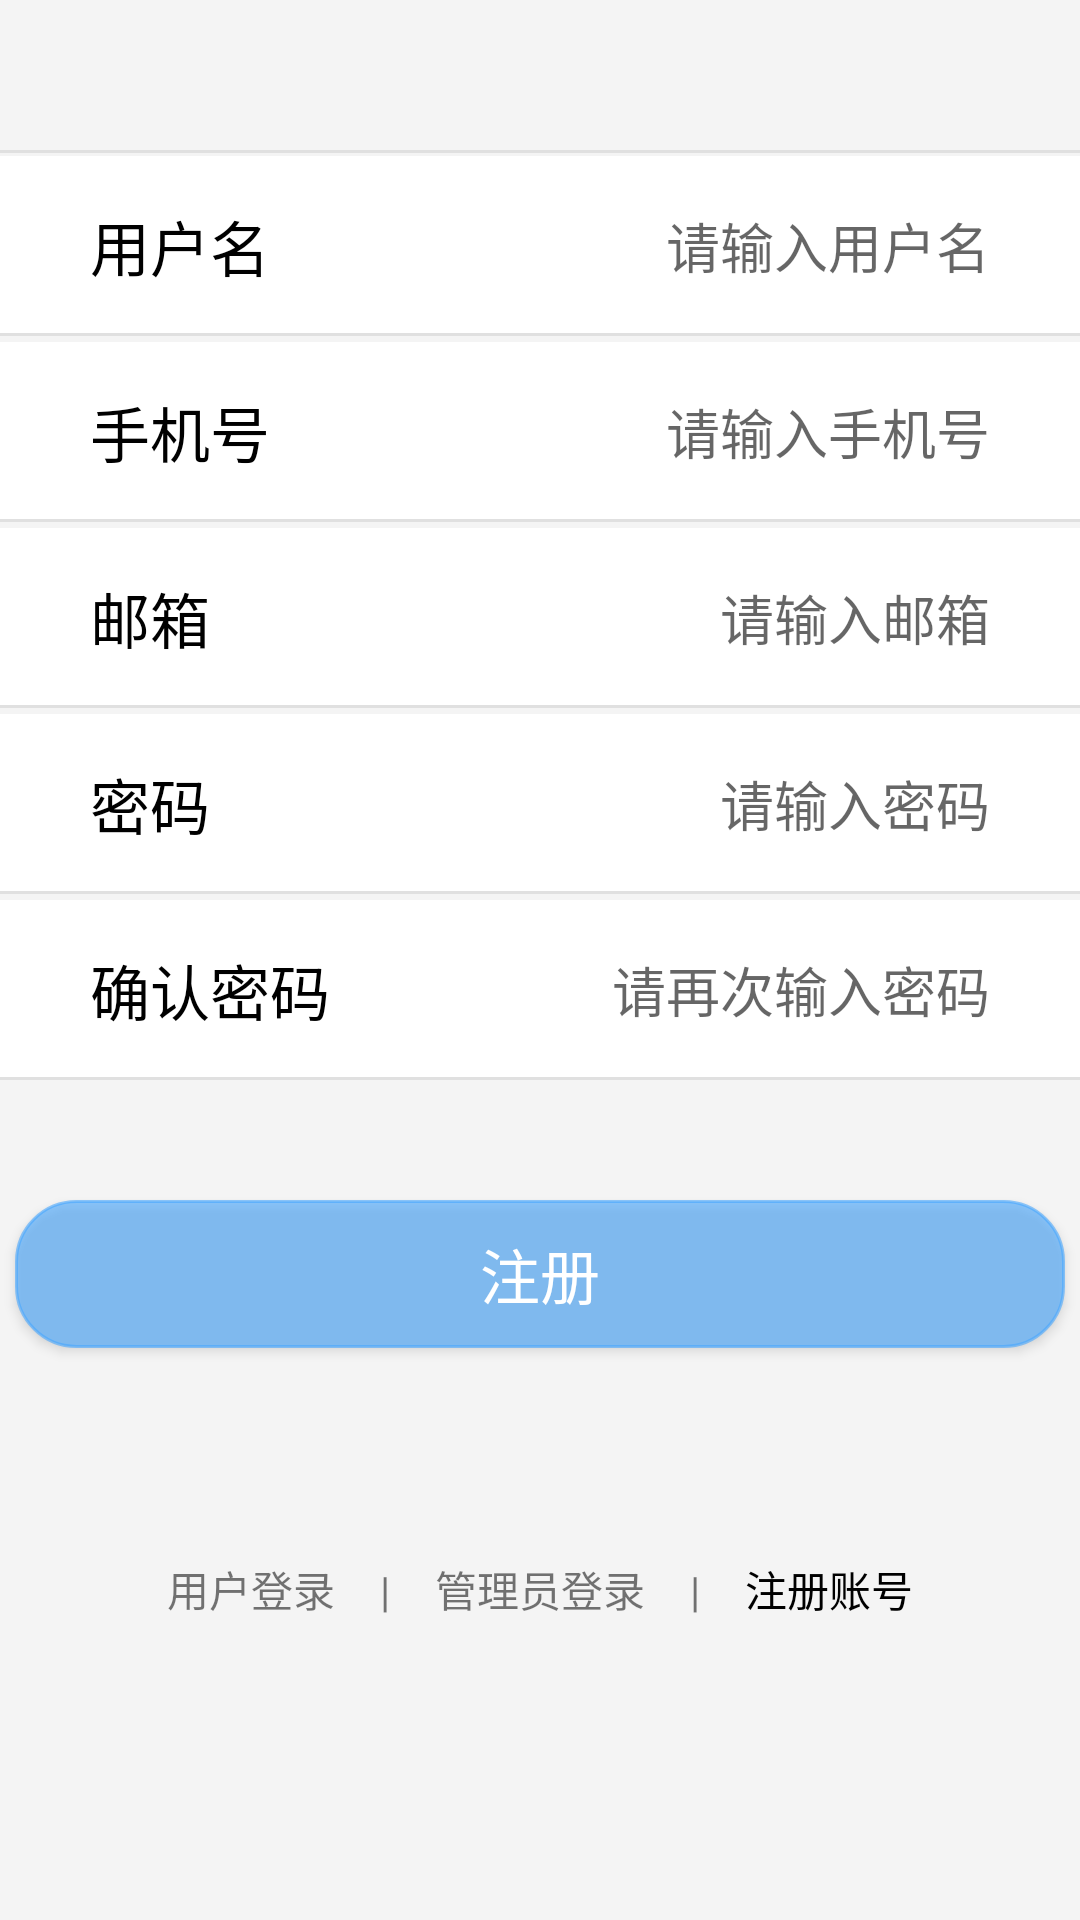

This screen was rendered from an Android layout file. Write that file and the resources it references.
<!-- AndroidManifest.xml: application theme Theme.ProjectMonitoringApp -->
<!-- res/layout/activity_register.xml -->
<?xml version="1.0" encoding="utf-8"?>
<RelativeLayout xmlns:android="http://schemas.android.com/apk/res/android"
    xmlns:app="http://schemas.android.com/apk/res-auto"
    xmlns:tools="http://schemas.android.com/tools"
    android:layout_width="match_parent"
    android:layout_height="match_parent"
    tools:context=".RegisterActivity"
    android:background="#F4F4F4">

    <View
        android:layout_width="match_parent"
        android:layout_height="1dp"
        android:background="#E0E0E0"
        android:layout_marginTop="50dp"/>

    <LinearLayout
        android:id="@+id/ll_yhm"
        android:layout_width="match_parent"
        android:layout_height="60dp"
        android:background="#FFFFFF"
        android:layout_marginTop="52dp">

        <TextView
            android:layout_width="wrap_content"
            android:layout_height="wrap_content"
            android:layout_gravity="center"
            android:layout_marginStart="30dp"
            android:text="用户名"
            android:textColor="@color/black"
            android:textSize="20sp" />

        <EditText
            android:id="@+id/et_yhm"
            android:layout_width="match_parent"
            android:layout_height="wrap_content"
            android:layout_gravity="center"
            android:layout_marginStart="30dp"
            android:layout_marginEnd="30dp"
            android:hint="请输入用户名"
            android:gravity="right"
            android:background="@color/white"/>

    </LinearLayout>

    <View
        android:layout_width="match_parent"
        android:layout_height="1dp"
        android:layout_alignBottom="@+id/ll_yhm"
        android:background="#E0E0E0" />

    <LinearLayout
        android:id="@+id/ll_sjh"
        android:layout_width="match_parent"
        android:layout_height="60dp"
        android:background="#FFFFFF"
        android:layout_marginTop="114dp">

        <TextView
            android:layout_width="wrap_content"
            android:layout_height="wrap_content"
            android:layout_gravity="center"
            android:layout_marginStart="30dp"
            android:text="手机号"
            android:textColor="@color/black"
            android:textSize="20sp" />

        <EditText
            android:id="@+id/et_sjh"
            android:layout_width="match_parent"
            android:layout_height="wrap_content"
            android:layout_gravity="center"
            android:layout_marginStart="30dp"
            android:layout_marginEnd="30dp"
            android:hint="请输入手机号"
            android:gravity="right"
            android:background="@color/white"/>

    </LinearLayout>

    <View
        android:layout_width="match_parent"
        android:layout_height="1dp"
        android:layout_alignBottom="@+id/ll_sjh"
        android:background="#E0E0E0" />

    <LinearLayout
        android:id="@+id/ll_yx"
        android:layout_width="match_parent"
        android:layout_height="60dp"
        android:background="#FFFFFF"
        android:layout_marginTop="176dp">

        <TextView
            android:layout_width="wrap_content"
            android:layout_height="wrap_content"
            android:layout_gravity="center"
            android:layout_marginStart="30dp"
            android:text="邮箱"
            android:textColor="@color/black"
            android:textSize="20sp" />

        <EditText
            android:id="@+id/et_yx"
            android:layout_width="match_parent"
            android:layout_height="wrap_content"
            android:layout_gravity="center"
            android:layout_marginStart="30dp"
            android:layout_marginEnd="30dp"
            android:hint="请输入邮箱"
            android:gravity="right"
            android:background="@color/white"/>

    </LinearLayout>

    <View
        android:layout_width="match_parent"
        android:layout_height="1dp"
        android:layout_alignBottom="@+id/ll_yx"
        android:background="#E0E0E0" />

    <LinearLayout
        android:id="@+id/ll_mm"
        android:layout_width="match_parent"
        android:layout_height="60dp"
        android:background="#FFFFFF"
        android:layout_marginTop="238dp">

        <TextView
            android:layout_width="wrap_content"
            android:layout_height="wrap_content"
            android:layout_gravity="center"
            android:layout_marginStart="30dp"
            android:text="密码"
            android:textColor="@color/black"
            android:textSize="20sp" />

        <EditText
            android:id="@+id/et_mm"
            android:layout_width="match_parent"
            android:layout_height="wrap_content"
            android:layout_gravity="center"
            android:layout_marginStart="30dp"
            android:layout_marginEnd="30dp"
            android:hint="请输入密码"
            android:gravity="right"
            android:background="@color/white"/>

    </LinearLayout>

    <View
        android:layout_width="match_parent"
        android:layout_height="1dp"
        android:layout_alignBottom="@+id/ll_mm"
        android:background="#E0E0E0" />

    <LinearLayout
        android:id="@+id/ll_qrmm"
        android:layout_width="match_parent"
        android:layout_height="60dp"
        android:background="#FFFFFF"
        android:layout_marginTop="300dp">

        <TextView
            android:layout_width="wrap_content"
            android:layout_height="wrap_content"
            android:layout_gravity="center"
            android:layout_marginStart="30dp"
            android:text="确认密码"
            android:textColor="@color/black"
            android:textSize="20sp" />

        <EditText
            android:id="@+id/et_qrmm"
            android:layout_width="match_parent"
            android:layout_height="wrap_content"
            android:layout_gravity="center"
            android:layout_marginStart="30dp"
            android:layout_marginEnd="30dp"
            android:hint="请再次输入密码"
            android:gravity="right"
            android:background="@color/white"/>

    </LinearLayout>

    <View
        android:layout_width="match_parent"
        android:layout_height="1dp"
        android:layout_alignBottom="@+id/ll_qrmm"
        android:background="#E0E0E0" />

    <Button
        android:id="@+id/bt_register"
        android:layout_width="350dp"
        android:layout_height="wrap_content"
        android:layout_centerHorizontal="true"
        android:layout_gravity="center"
        android:layout_marginTop="400dp"
        android:background="@drawable/shape"
        android:text="注册"
        android:textColor="@color/white"
        android:textSize="20sp" />

    <LinearLayout
        android:layout_width="wrap_content"
        android:layout_height="wrap_content"
        android:layout_marginBottom="100dp"
        android:layout_centerHorizontal="true"
        android:layout_alignParentBottom="true"
        >
        <TextView
            android:id="@+id/user_login"
            android:layout_width="wrap_content"
            android:layout_height="wrap_content"
            android:text="用户登录"/>
        <TextView
            android:layout_width="wrap_content"
            android:layout_height="wrap_content"
            android:text="|"
            android:layout_marginLeft="15dp"/>
        <TextView
            android:id="@+id/caretaker_login"
            android:layout_width="wrap_content"
            android:layout_height="wrap_content"
            android:text="管理员登录"
            android:layout_marginLeft="15dp"/>
        <TextView
            android:layout_width="wrap_content"
            android:layout_height="wrap_content"
            android:text="|"
            android:layout_marginLeft="15dp"/>
        <TextView
            android:id="@+id/register"
            android:textColor="@color/black"
            android:layout_width="wrap_content"
            android:layout_height="wrap_content"
            android:text="注册账号"
            android:layout_marginLeft="15dp"/>
    </LinearLayout>


</RelativeLayout>
<!-- resources referenced by this layout -->
<resources>
  <!-- drawable shape (drawable) -->
  <?xml version="1.0" encoding="utf-8"?>
  <shape xmlns:android="http://schemas.android.com/apk/res/android">
  
      <solid android:color="#9947A7FF"/>
      <stroke android:width="1dip" android:color="#9947A7FF"/>
      <corners android:radius="20dp"/>
      <padding android:bottom="10dp"
          android:left="10dp"
          android:right="10dp"
          android:top="10dp"/>
  
  </shape>
  <style name="Theme.ProjectMonitoringApp" parent="Theme.MaterialComponents.DayNight.NoActionBar.Bridge">
          
          <item name="colorPrimary">@color/purple_500</item>
          <item name="colorPrimaryVariant">@color/purple_700</item>
          <item name="colorOnPrimary">@color/white</item>
          
          <item name="colorSecondary">@color/teal_200</item>
          <item name="colorSecondaryVariant">@color/teal_700</item>
          <item name="colorOnSecondary">@color/black</item>
          
          <item name="android:statusBarColor" tools:targetApi="l">@color/black</item>
          
          <item name="android:windowBackground">#F4F4F4</item>
      </style>
  <!-- not gathered from this repository: default colours our renderer supplied (Android Studio template values) -->
  <color name="purple_500">#FF6200EE</color>
  <color name="purple_700">#FF3700B3</color>
  <color name="teal_200">#FF03DAC5</color>
  <color name="teal_700">#FF018786</color>
  <color name="black">#FF000000</color>
  <color name="white">#FFFFFFFF</color>
</resources>
